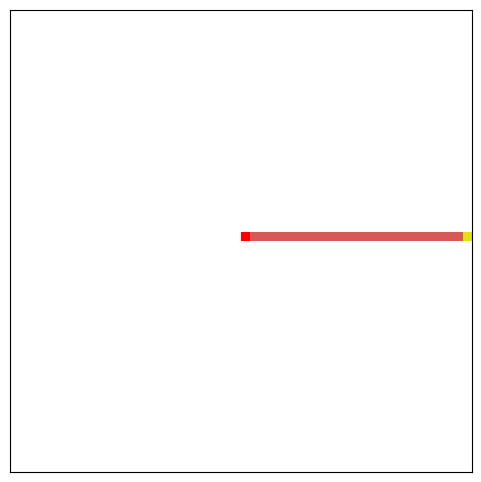

Python code for this plot:
import numpy as np
import matplotlib.pyplot as plt
import matplotlib.animation as animation
from math import cos, sin, radians

"""

This started code provides code base to implement occupancy grid mapping for HW5 Q2.
This is a stand alone code and does not require ROS
--- TBD --- indicates the section to fill out   
... indicates the specific place to type the code

"""


class OccupancyGridMappingSim:
    def __init__(self):
        # Grid setup
        self.grid_size = 50
        self.center = (self.grid_size // 2, self.grid_size // 2)
        self.radius = 27  # LiDAR scan radius in pixel value

        # Log-odds values
        # --------------------------- TBD ------------------------
        self.l0 = np.log(0.5 / (1 - 0.5)) # initial probability of all cells will be 0.5. convert this to log odds value
        self.log_occ = np.log(0.6 / (1 - 0.6))   # use higher positive values [0, 1] for occupied cell
        self.log_free = np.log(0.3 / (1 - 0.3))  # use smaller negative values [0, 1] for empty cells
        self.log_min = np.log(0.1 / (1 - 0.1))  # calculate log odds lower bounds for probability = 0.1
        self.log_max = np.log(0.9 / (1 - 0.9))  # calculate log odds upper bounds for probability = 0.9
        # ----------------------- TBD ENDS ------------------------

        # Initialize occupancy grid
        self.log_odds = np.zeros((self.grid_size, self.grid_size), dtype=np.float32)
        self.obstacle_mask = np.zeros((self.grid_size, self.grid_size), dtype=bool)
        self.obstacle_mask[48:50, 15:35] = True  # static obstacle at top
        self.obstacle_mask[15:18, 15:18] = True  # static obstacle at bottom-left

        # Add borders as obstacles
        self.obstacle_mask[0, :] = True  # bottom row
        self.obstacle_mask[-1, :] = True  # top row
        self.obstacle_mask[:, 0] = True  # left column
        self.obstacle_mask[:, -1] = True  # right column

        # Ray state (global)
        self.current_ray = []
        self.current_hit = None

        # Animation state
        self.angle_idx = 0
        self.angles = list(range(0, 360, 1))

        # Set up figure and grid
        self.fig, self.ax = plt.subplots(figsize=(6, 6))

        # Pre-create imshow object (for fast update)
        self.img = self.ax.imshow(np.zeros((self.grid_size, self.grid_size), dtype=np.int8), cmap='gray_r',
                                  origin='lower',
                                  extent=(0, self.grid_size, 0, self.grid_size), vmin=-1, vmax=100)
        self.ax.set_xlim(0, self.grid_size)
        self.ax.set_ylim(0, self.grid_size)
        self.ax.set_xticks([])
        self.ax.set_yticks([])
        self.ax.set_aspect('equal')
        self.ax.grid(True, which='both', color='lightgray', linewidth=0.5)

        # Rectangle placeholders for ray and hit visualization
        self.ray_rects = []
        self.hit_rect = None
        self.lidar_rect = plt.Rectangle(self.center, 1, 1, facecolor='red')
        self.ax.add_patch(self.lidar_rect)

    # ray_cast laser
    def ray_casting(self, x0, y0, x1, y1):  # bresenham line algorithm. based on pseudocode available at:
        # https://en.wikipedia.org/wiki/Bresenham%27s_line_algorithm
        points = []
        dx = abs(x1 - x0)
        dy = abs(y1 - y0)
        x, y = x0, y0
        sx = 1 if x0 < x1 else -1
        sy = 1 if y0 < y1 else -1

        if dx > dy:
            err = dx // 2
            while x != x1:
                points.append((x, y))
                err -= dy
                if err < 0:
                    y += sy
                    err += dx
                x += sx
        else:
            err = dy // 2
            while y != y1:
                points.append((x, y))
                err -= dx
                if err < 0:
                    x += sx
                    err += dy
                y += sy
        points.append((x1, y1))
        return points

    # Animation frame update
    def update(self, _):
        for r in self.ray_rects:
            r.remove()
        self.ray_rects.clear()
        if self.hit_rect:
            self.hit_rect.remove()
            self.hit_rect = None

        self.current_ray = []
        self.current_hit = None

        angle = radians(self.angles[self.angle_idx])
        cx, cy = self.center  # center of lidar
        x1 = int(cx + self.radius * cos(angle))  # polar to cartesian conversion
        y1 = int(cy + self.radius * sin(angle))

        full_ray = self.ray_casting(cx, cy, x1, y1)

        for x, y in full_ray:
            if not (0 <= x < self.grid_size and 0 <= y < self.grid_size):  # this skips any cells that are out of bounds
                break

            # --------------------------- TBD ------------------------
            # this is the log odds updates for the occupied grid.

            if self.obstacle_mask[y, x]:
                lt_1 = self.log_odds[x, y]
                lt = lt_1 + self.log_occ - self.l0
                self.log_odds[y, x] = np.clip(lt, self.log_min, self.log_max)  # this to keep it within a certain range
                self.current_hit = (x, y)
                break

            # this is the log odds updates for the free grid.

            else:
                lt_1 = self.log_odds[x, y]
                lt = lt_1 + self.log_free - self.l0
                self.log_odds[y, x] = np.clip(lt, self.log_min, self.log_max)
                self.current_ray.append((x, y))
            # --------------------------- TBD- END ------------------------
        self.angle_idx = (self.angle_idx + 1) % len(self.angles)

        # --------------------------- TBD ------------------------
        # Convert log-odds to occupancy grid values: unknown = -1, else scale probability [0–100]
        exp_log_odds = np.exp(-self.log_odds)
        prob = 1 / (1 + exp_log_odds)  # by this time you have log odds, convert to probability.
        display = np.int8(100*prob)  # convert the range accordingly. this is also done in ROS2. also it should be int8 type
        display[np.isclose(np.exp(self.log_odds), np.exp(self.l0))] = -1 # value for unknown
        # --------------------------- TBD - END ------------------------

        self.img.set_data(display)

        for x, y in self.current_ray:
            r = plt.Rectangle((x, y), 1, 1, facecolor='red', alpha=0.5)
            self.ax.add_patch(r)
            self.ray_rects.append(r)

        if self.current_hit:
            xh, yh = self.current_hit
            if 0 <= xh < self.grid_size and 0 <= yh < self.grid_size:
                self.hit_rect = plt.Rectangle((xh, yh), 1, 1, facecolor='yellow', alpha=0.8)
                self.ax.add_patch(self.hit_rect)

        return [self.img] + self.ray_rects + ([self.hit_rect] if self.hit_rect else [])

    def run(self):
        ani = animation.FuncAnimation(self.fig, self.update, interval=1, blit=True, frames=len(self.angles))
        plt.show()


if __name__ == '__main__':
    sim = OccupancyGridMappingSim()
    sim.run()
